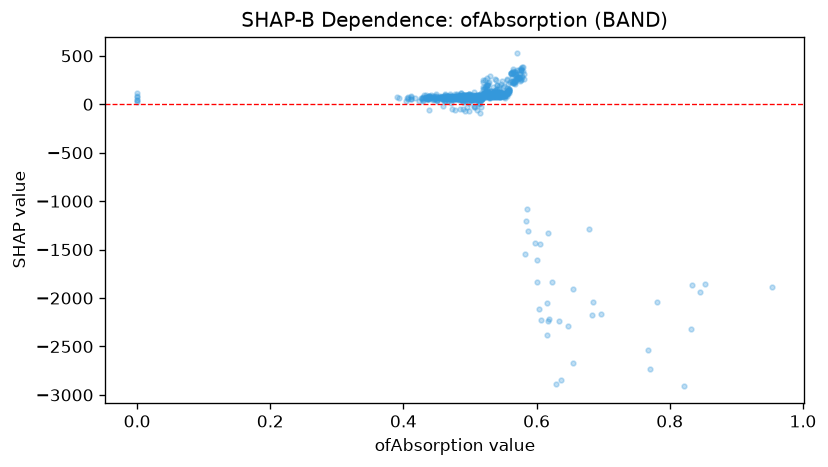

The data file committed next to this chart (first rows):
feature_value, shap_value
0.559, 145.3
0.493, 95.41
0.524, 123.7
0.517, 83.39
0.531, 98.07
0.498, 102.7
0.506, 87.08
0.467, 87.69
0.449, 104.6
0.534, 98.43
0.513, 98.44
0.493, 87.62
0.493, 92.23
0.525, 99.13
0.49, 96.96
0.527, 117
0.532, 111.7
0.544, 110.1
0.478, 87.81
0.471, 80.66
0.527, 118.8
0.563, 228.3
0.545, 111
0.573, 286
0.481, 82.17
0.391, 76.19
0.521, 96.41
0.483, 89.09
0.49, 82.78
0.496, 91.45
0.587, -1305
0.529, 98.31
0.484, 84.9
0.539, 88.12
0.523, 105.7
0.51, 94.8
0.53, 114.1
0.654, -1906
0.567, 247.8
0.569, 252.4
0.497, 85.78
0.557, 123.1
0.483, 75.6
0.553, 103.8
0.606, -2232
0.568, 298.1
0.545, 76.82
0.559, 118.6
0.492, 67.91
0.513, 93.27
0.484, 75.31
0.506, 63.36
0.519, 96.34
0.522, 88.58
0.534, 78.77
0.531, 84.57
0.483, 48.31
0.525, 81.26
0.536, 110.6
0.493, 88
... 660 more rows
